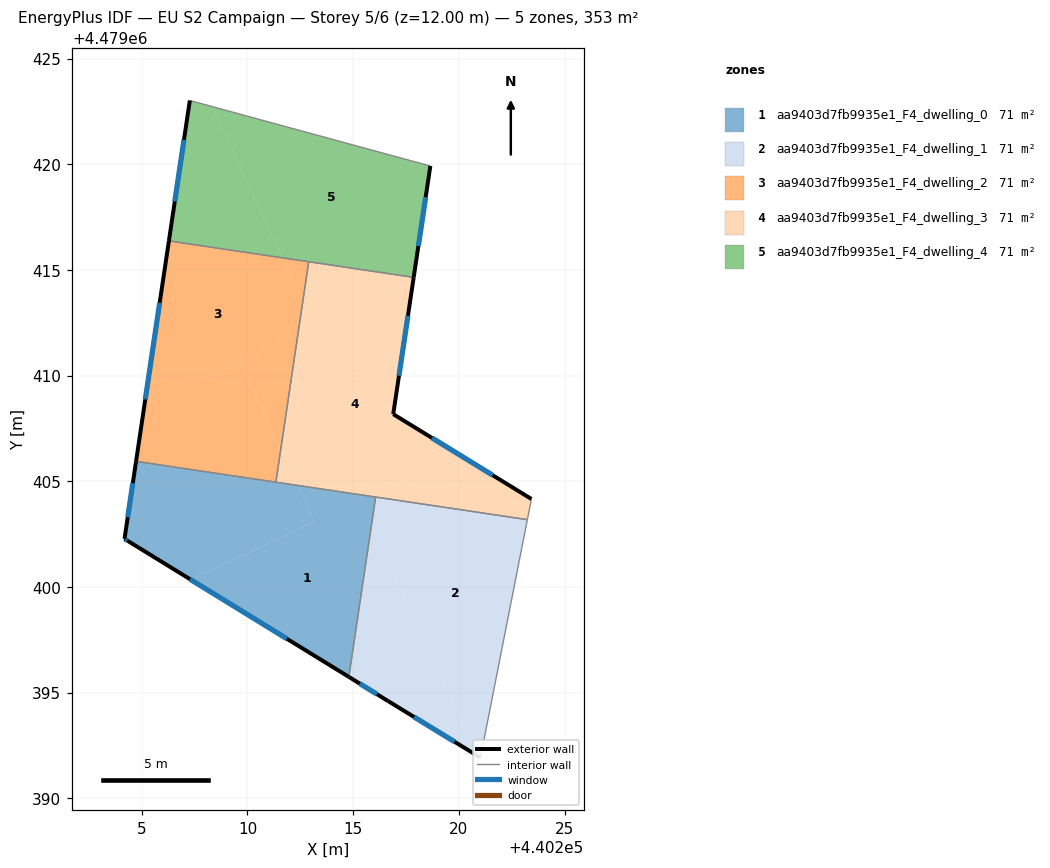
=== STOREY PLAN SPEC (per zone: floor XY polygon, exterior-wall plan segments, windows/doors) ===
zone 1: aa9403d7fb9935e1_F4_dwelling_0  (70.6 m²)
  floor: (440213.17, 4479403.08) (440212.37, 4479404.80) (440204.73, 4479405.94) (440204.18, 4479402.27) (440207.31, 4479400.35)
  floor: (440214.79, 4479395.75) (440216.06, 4479404.25) (440204.73, 4479405.94) (440212.37, 4479404.80) (440213.17, 4479403.08) (440207.31, 4479400.35) (440204.53, 4479402.06)
  exterior wall: (440214.79, 4479395.75) – (440204.35, 4479402.17)  [12.3 m]
    window: (440211.86, 4479397.55) – (440207.28, 4479400.37)  [7.1 m²]
  exterior wall: (440204.35, 4479402.17) – (440204.18, 4479402.27)  [0.2 m]
    window: (440204.30, 4479402.20) – (440204.23, 4479402.24)  [0.1 m²]
  exterior wall: (440204.18, 4479402.27) – (440204.73, 4479405.94)  [3.7 m]
    window: (440204.33, 4479403.30) – (440204.57, 4479404.91)  [2.1 m²]
  interior walls: 3
zone 2: aa9403d7fb9935e1_F4_dwelling_1  (70.5 m²)
  floor: (440221.02, 4479391.92) (440223.24, 4479403.18) (440216.06, 4479404.25) (440215.86, 4479402.88) (440220.92, 4479391.99)
  floor: (440220.92, 4479391.99) (440215.86, 4479402.88) (440214.79, 4479395.75) (440216.65, 4479394.60)
  exterior wall: (440221.02, 4479391.92) – (440216.65, 4479394.60)  [5.1 m]
    window: (440219.79, 4479392.68) – (440217.88, 4479393.85)  [3.0 m²]
  exterior wall: (440216.65, 4479394.60) – (440214.79, 4479395.75)  [2.2 m]
    window: (440216.13, 4479394.92) – (440215.32, 4479395.42)  [1.3 m²]
  interior walls: 3
zone 3: aa9403d7fb9935e1_F4_dwelling_2  (70.5 m²)
  floor: (440211.34, 4479404.96) (440211.58, 4479406.52) (440209.64, 4479410.68) (440205.12, 4479408.58) (440204.73, 4479405.94)
  floor: (440212.39, 4479411.96) (440212.61, 4479413.49) (440211.65, 4479415.57) (440206.28, 4479416.37) (440205.12, 4479408.58)
  floor: (440211.58, 4479406.52) (440212.39, 4479411.96) (440209.64, 4479410.68)
  floor: (440212.61, 4479413.49) (440212.90, 4479415.39) (440211.65, 4479415.57)
  exterior wall: (440204.73, 4479405.94) – (440206.28, 4479416.37)  [10.5 m]
    window: (440205.16, 4479408.87) – (440205.85, 4479413.44)  [6.1 m²]
  interior walls: 3
zone 4: aa9403d7fb9935e1_F4_dwelling_3  (70.5 m²)
  floor: (440220.02, 4479406.26) (440216.90, 4479408.18) (440217.84, 4479414.49) (440212.39, 4479411.96) (440211.58, 4479406.52) (440212.37, 4479404.80) (440215.79, 4479404.29)
  floor: (440223.24, 4479403.18) (440223.43, 4479404.16) (440220.02, 4479406.26) (440215.79, 4479404.29)
  floor: (440212.37, 4479404.80) (440211.58, 4479406.52) (440211.34, 4479404.96)
  floor: (440217.84, 4479414.49) (440217.86, 4479414.65) (440212.90, 4479415.39) (440212.61, 4479413.49) (440213.16, 4479412.32)
  floor: (440213.16, 4479412.32) (440212.61, 4479413.49) (440212.39, 4479411.96)
  exterior wall: (440217.86, 4479414.65) – (440216.90, 4479408.18)  [6.5 m]
    window: (440217.59, 4479412.83) – (440217.17, 4479409.99)  [3.8 m²]
  exterior wall: (440216.90, 4479408.18) – (440223.43, 4479404.16)  [7.7 m]
    window: (440218.73, 4479407.05) – (440221.60, 4479405.29)  [4.4 m²]
  interior walls: 5
zone 5: aa9403d7fb9935e1_F4_dwelling_4  (70.5 m²)
  floor: (440211.65, 4479415.57) (440208.32, 4479422.73) (440207.27, 4479423.02) (440206.28, 4479416.37)
  floor: (440217.86, 4479414.65) (440218.65, 4479419.92) (440217.76, 4479420.16) (440208.32, 4479422.73) (440211.65, 4479415.57)
  exterior wall: (440218.65, 4479419.92) – (440217.86, 4479414.65)  [5.3 m]
    window: (440218.43, 4479418.44) – (440218.08, 4479416.13)  [3.1 m²]
  exterior wall: (440206.28, 4479416.37) – (440207.27, 4479423.02)  [6.7 m]
    window: (440206.56, 4479418.24) – (440206.99, 4479421.15)  [3.9 m²]
  interior walls: 4

=== DERIVED (storey summary) ===
Building: EU S2 Campaign
Storey: 5 of 6  (floor level z = 12.00 m)
Storey gross floor area: 352.7 m²
Zones on this storey: 5
  - aa9403d7fb9935e1_F4_dwelling_0: floor 70.6 m²; exterior wall 16.2 m (48.5 m²); 3 window(s) 9.3 m²; WWR 19.2%
  - aa9403d7fb9935e1_F4_dwelling_1: floor 70.5 m²; exterior wall 7.3 m (21.9 m²); 2 window(s) 4.2 m²; WWR 19.2%
  - aa9403d7fb9935e1_F4_dwelling_2: floor 70.5 m²; exterior wall 10.5 m (31.6 m²); 1 window(s) 6.1 m²; WWR 19.2%
  - aa9403d7fb9935e1_F4_dwelling_3: floor 70.5 m²; exterior wall 14.2 m (42.6 m²); 2 window(s) 8.2 m²; WWR 19.2%
  - aa9403d7fb9935e1_F4_dwelling_4: floor 70.5 m²; exterior wall 12.0 m (36.1 m²); 2 window(s) 6.9 m²; WWR 19.2%
Zone adjacency (shared interzone walls):
  - aa9403d7fb9935e1_F4_dwelling_0 ↔ aa9403d7fb9935e1_F4_dwelling_1
  - aa9403d7fb9935e1_F4_dwelling_0 ↔ aa9403d7fb9935e1_F4_dwelling_2
  - aa9403d7fb9935e1_F4_dwelling_0 ↔ aa9403d7fb9935e1_F4_dwelling_3
  - aa9403d7fb9935e1_F4_dwelling_1 ↔ aa9403d7fb9935e1_F4_dwelling_3
  - aa9403d7fb9935e1_F4_dwelling_2 ↔ aa9403d7fb9935e1_F4_dwelling_3
  - aa9403d7fb9935e1_F4_dwelling_2 ↔ aa9403d7fb9935e1_F4_dwelling_4
  - aa9403d7fb9935e1_F4_dwelling_3 ↔ aa9403d7fb9935e1_F4_dwelling_4